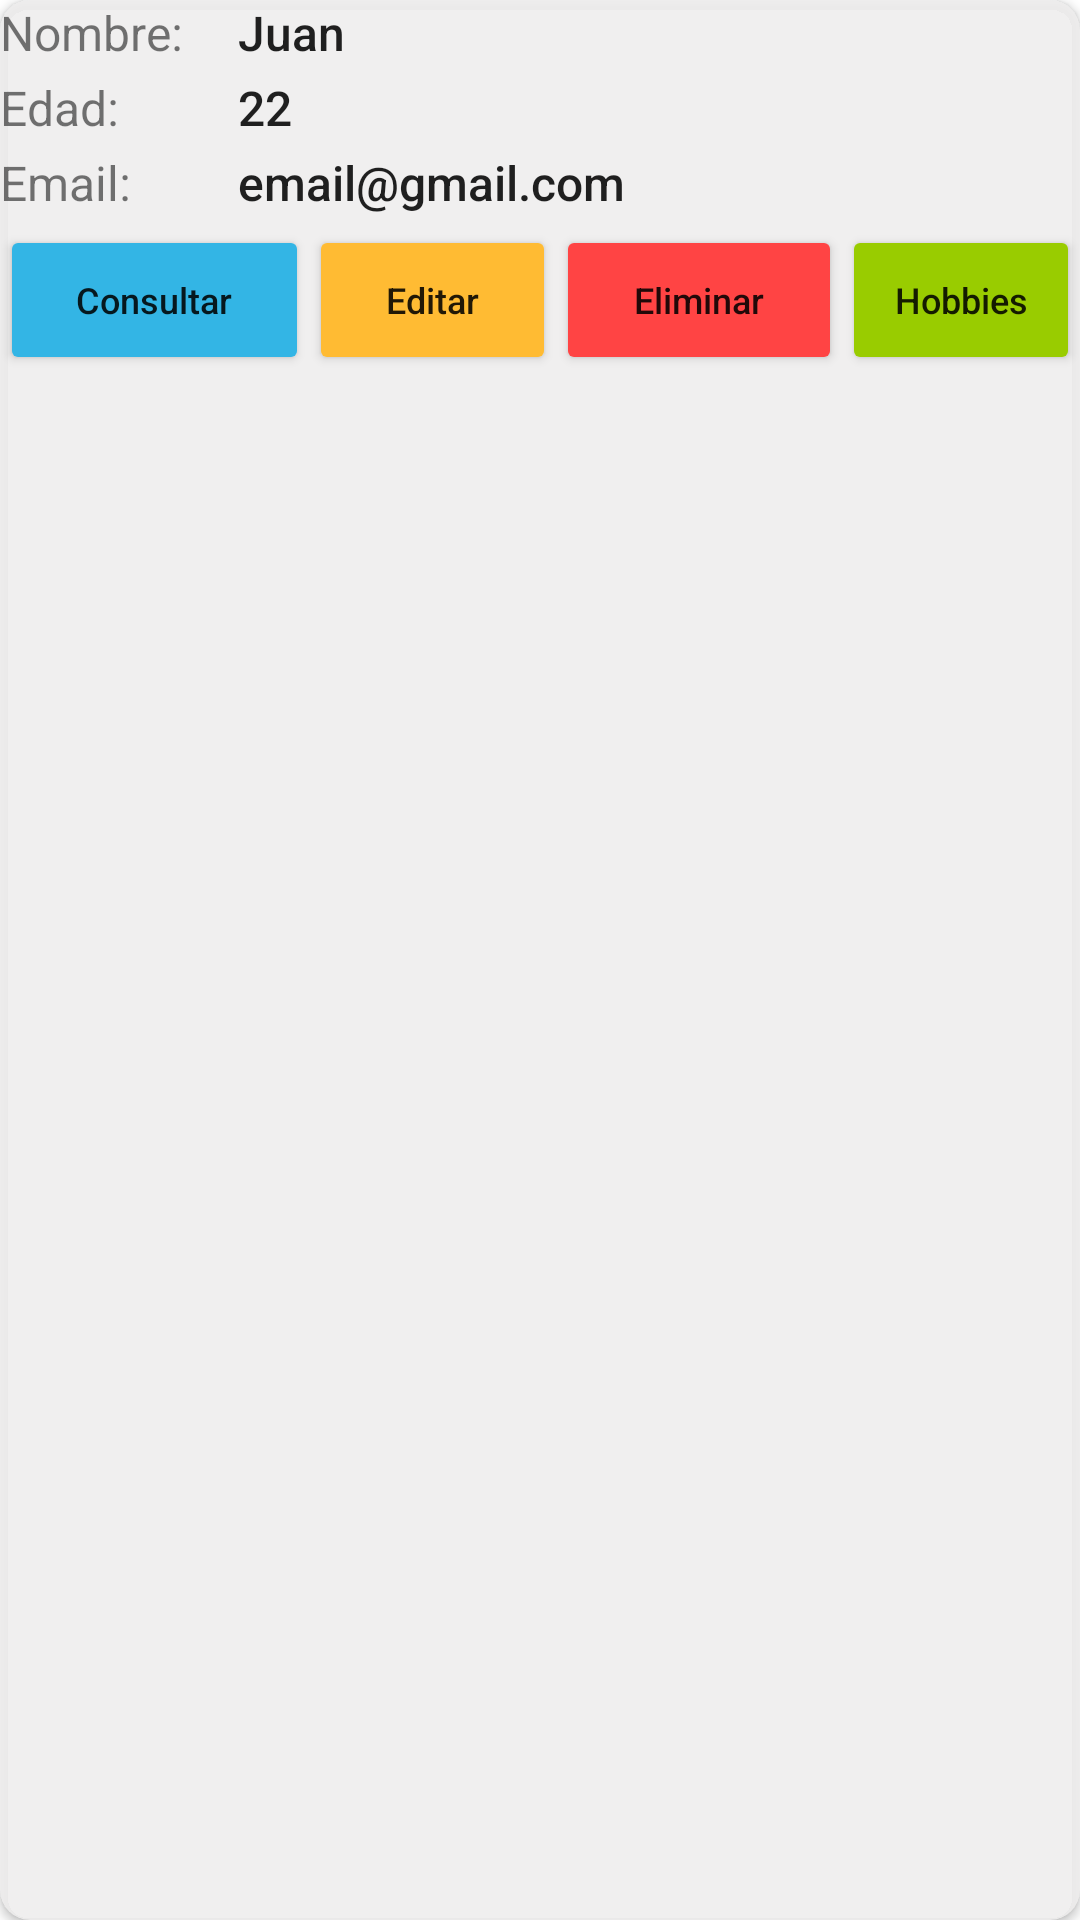

Layout XML and referenced resources for this Android screen:
<!-- AndroidManifest.xml: application theme Theme.AppPersonasUCN -->
<!-- res/layout/user_item_layout.xml -->
<?xml version="1.0" encoding="utf-8"?>
<androidx.cardview.widget.CardView xmlns:android="http://schemas.android.com/apk/res/android"
    xmlns:app="http://schemas.android.com/apk/res-auto"
    android:layout_width="match_parent"
    android:layout_height="wrap_content"
    android:layout_margin="10dp"
    app:cardBackgroundColor="#E2EFEDED"
    app:cardCornerRadius="10dp">


    <LinearLayout
        android:layout_width="match_parent"
        android:layout_height="wrap_content"
        android:backgroundTint="@android:color/darker_gray"
        android:orientation="vertical">

        <LinearLayout
            android:layout_width="match_parent"
            android:layout_height="wrap_content"
            android:backgroundTint="@android:color/darker_gray"
            android:orientation="horizontal">

            <TextView
                android:id="@+id/textView12"
                android:layout_width="34dp"
                android:layout_height="25dp"
                android:layout_weight="1"
                android:text="Nombre: "
                android:textSize="16sp" />

            <TextView
                android:id="@+id/user_item_firstNameId"
                android:layout_width="235dp"
                android:layout_height="25dp"
                android:layout_weight="1"
                android:text="Juan"
                android:textAppearance="@style/TextAppearance.AppCompat.Body2"
                android:textSize="16sp" />
        </LinearLayout>

        <LinearLayout
            android:layout_width="match_parent"
            android:layout_height="wrap_content"
            android:orientation="horizontal" />

        <LinearLayout
            android:layout_width="match_parent"
            android:layout_height="wrap_content"
            android:orientation="horizontal">

            <TextView
                android:id="@+id/textView16"
                android:layout_width="wrap_content"
                android:layout_height="25dp"
                android:layout_weight="1"
                android:text="Edad: "
                android:textSize="16sp" />

            <TextView
                android:id="@+id/user_item_ageId"
                android:layout_width="245dp"
                android:layout_height="25dp"
                android:layout_weight="1"
                android:text="22"
                android:textAppearance="@style/TextAppearance.AppCompat.Body2"
                android:textSize="16sp" />

        </LinearLayout>

        <LinearLayout
            android:layout_width="match_parent"
            android:layout_height="wrap_content"
            android:orientation="horizontal">

            <TextView
                android:id="@+id/textView19"
                android:layout_width="wrap_content"
                android:layout_height="25dp"
                android:layout_weight="1"
                android:text="Email: "
                android:textSize="16sp" />

            <TextView
                android:id="@+id/user_item_emailId"
                android:layout_width="249dp"
                android:layout_height="25dp"
                android:layout_weight="1"
                android:text="email@gmail.com"
                android:textAppearance="@style/TextAppearance.AppCompat.Body2"
                android:textSize="16sp" />
        </LinearLayout>

        <LinearLayout
            android:layout_width="match_parent"
            android:layout_height="wrap_content"
            android:orientation="horizontal" />

        <LinearLayout
            android:layout_width="match_parent"
            android:layout_height="wrap_content"
            android:orientation="horizontal">

            <Button
                android:id="@+id/user_item_btn_detailsId"
                android:layout_width="25dp"
                android:layout_height="50dp"
                android:layout_weight="1"
                android:backgroundTint="@android:color/holo_blue_light"
                android:text="Consultar"
                android:textAppearance="@style/TextAppearance.AppCompat.Body2"
                android:textSize="12sp" />

            <Button
                android:id="@+id/user_item_btn_editId"
                android:layout_width="4dp"
                android:layout_height="50dp"
                android:layout_weight="1"
                android:backgroundTint="@android:color/holo_orange_light"
                android:text="Editar"
                android:textAppearance="@style/TextAppearance.AppCompat.Body2"
                android:textSize="12sp" />

            <Button
                android:id="@+id/user_item_btn_deleteId"
                android:layout_width="17dp"
                android:layout_height="50dp"
                android:layout_weight="1"
                android:backgroundTint="@android:color/holo_red_light"
                android:text="Eliminar"
                android:textAppearance="@style/TextAppearance.AppCompat.Body2"
                android:textSize="12sp" />

            <Button
                android:id="@+id/user_item_btn_hobbies"
                android:layout_width="1dp"
                android:layout_height="match_parent"
                android:layout_weight="1"
                android:backgroundTint="@android:color/holo_green_light"
                android:text="Hobbies"
                android:textAppearance="@style/TextAppearance.AppCompat.Body2"
                android:textSize="12sp" />
        </LinearLayout>
    </LinearLayout>
</androidx.cardview.widget.CardView>
<!-- resources referenced by this layout -->
<resources>
  <style name="Theme.AppPersonasUCN" parent="Theme.MaterialComponents.DayNight.DarkActionBar">
          
          <item name="colorPrimary">@color/purple_500</item>
          <item name="colorPrimaryVariant">@color/purple_700</item>
          <item name="colorOnPrimary">@color/white</item>
          
          <item name="colorSecondary">@color/teal_200</item>
          <item name="colorSecondaryVariant">@color/teal_700</item>
          <item name="colorOnSecondary">@color/black</item>
          
          <item name="android:statusBarColor">?attr/colorPrimaryVariant</item>
          
      </style>
  <!-- not gathered from this repository: default colours our renderer supplied (Android Studio template values) -->
  <color name="purple_500">#FF6200EE</color>
  <color name="purple_700">#FF3700B3</color>
  <color name="teal_200">#FF03DAC5</color>
  <color name="teal_700">#FF018786</color>
  <color name="black">#FF000000</color>
  <color name="white">#FFFFFFFF</color>
</resources>
